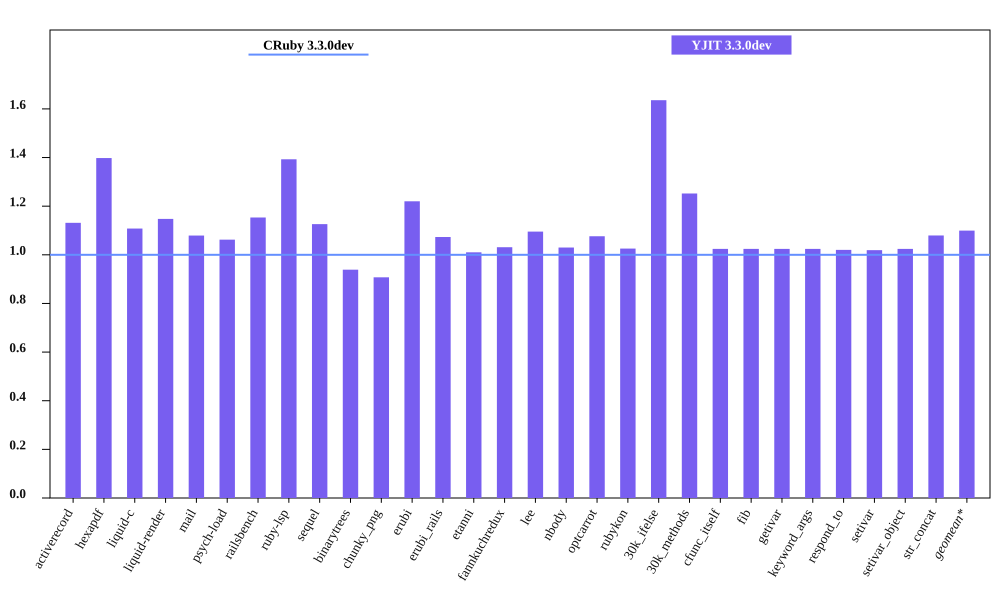

Data behind this chart, as committed beside it:
bench, CRuby 3.3.0dev mem (MiB), YJIT 3.3.0dev mem (MiB), Inline Code, Outlined Code, YJIT Mem overhead
activerecord, 53.97, 61.07, 1, 1
hexapdf, 263.5, 368.3, 2, 2
liquid-c, 40.41, 44.77, 1, 1
liquid-render, 36.61, 42.02, 1, 1
mail, 48.49, 52.33, 1, 1
psych-load, 35.98, 38.22, 1, 1
railsbench, 102.1, 117.7, 3, 3
ruby-lsp, 95.09, 132.4, 5, 5
sequel, 42.32, 47.66, 1, 1
binarytrees, 31.99, 30.03, 1, 1
chunky_png, 52.89, 47.99, 1, 1
erubi, 113.7, 138.7, 1, 1
erubi_rails, 100.1, 107.4, 2, 2
etanni, 154.4, 156, 1, 1
fannkuchredux, 23.77, 24.52, 1, 1
lee, 34.18, 37.44, 1, 1
nbody, 23.75, 24.46, 1, 1
optcarrot, 58.09, 62.52, 1, 1
rubykon, 58.71, 60.21, 1, 1
30k_ifelse, 65.6, 107.3, 5, 5
30k_methods, 55.77, 69.84, 2, 2
cfunc_itself, 23.75, 24.33, 1, 1
fib, 23.75, 24.33, 1, 1
getivar, 23.76, 24.34, 1, 1
keyword_args, 23.76, 24.34, 1, 1
respond_to, 23.89, 24.38, 1, 1
setivar, 23.89, 24.35, 1, 1
setivar_object, 23.76, 24.34, 1, 1
str_concat, 106.4, 114.9, 1, 1
